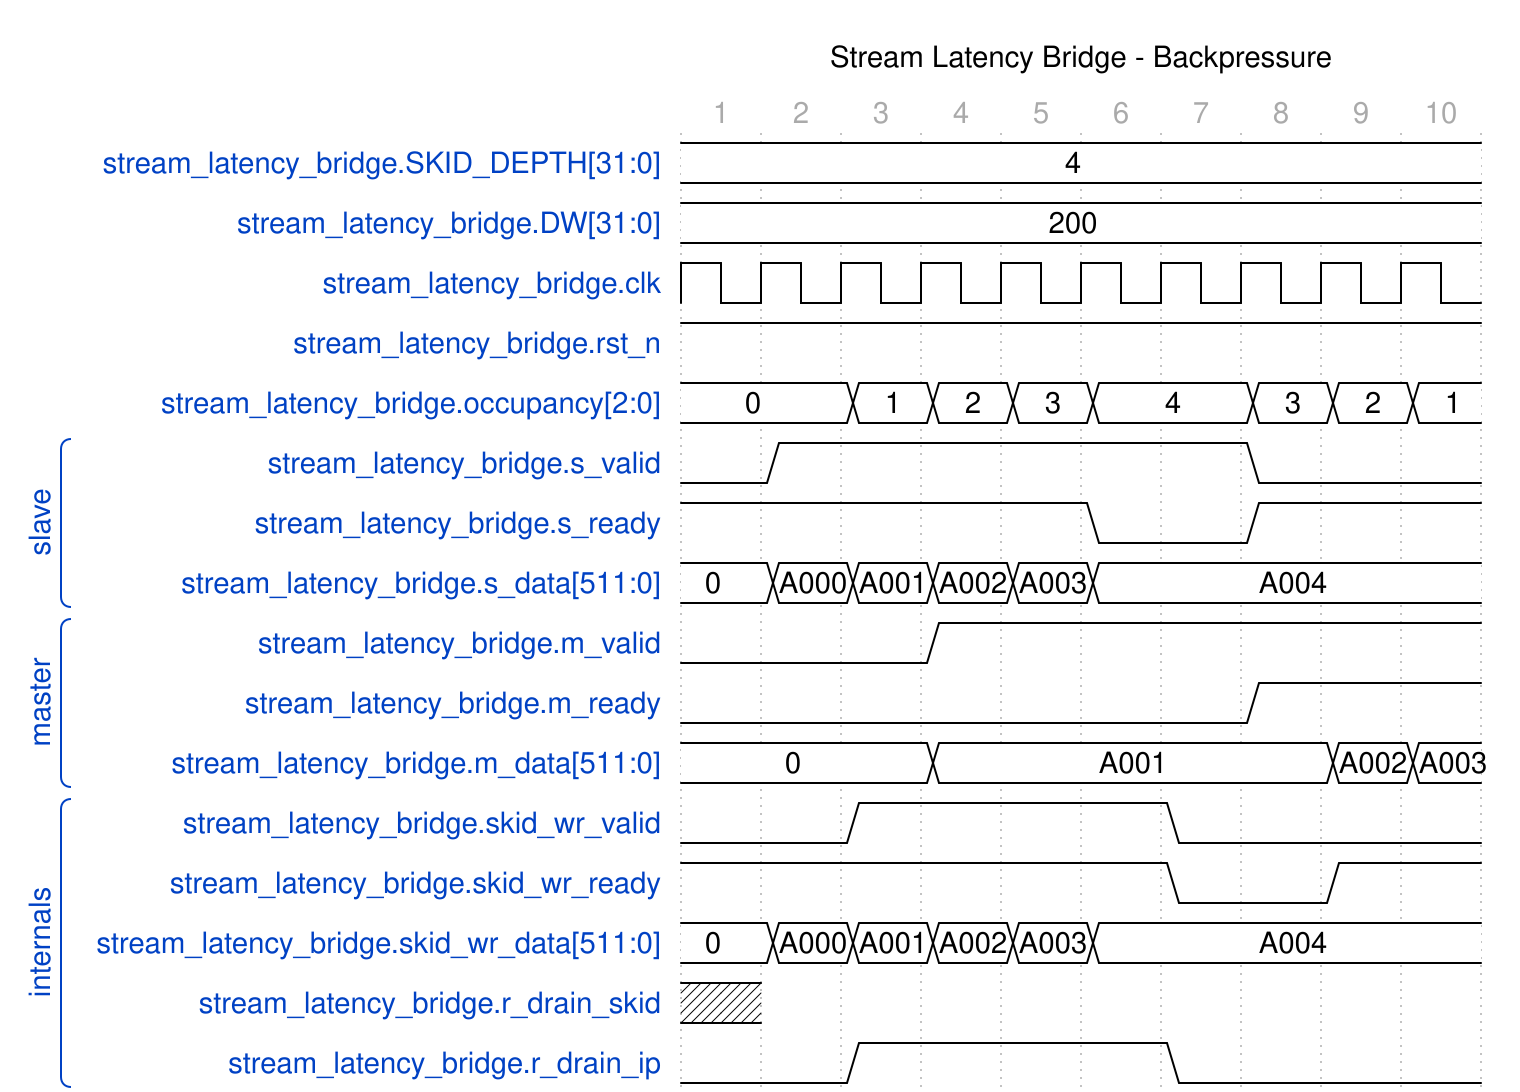

Write the WaveDrom specification (WaveJSON) that draws this timing diagram.

{
    "head": {
        "text": "Stream Latency Bridge - Backpressure",
        "tock": 1
    },
    "signal": [
        {
            "name": "stream_latency_bridge.SKID_DEPTH[31:0]",
            "wave": "=.........",
            "data": [
                "4"
            ],
            "phase": 0
        },
        {
            "name": "stream_latency_bridge.DW[31:0]",
            "wave": "=.........",
            "data": [
                "200"
            ],
            "phase": 0
        },
        {
            "name": "stream_latency_bridge.clk",
            "wave": "pppppppppp",
            "data": [],
            "phase": 0,
            "period": 1.0
        },
        {
            "name": "stream_latency_bridge.rst_n",
            "wave": "1.........",
            "data": [],
            "phase": 0
        },
        {
            "name": "stream_latency_bridge.occupancy[2:0]",
            "wave": "=.====.===",
            "data": [
                "0",
                "1",
                "2",
                "3",
                "4",
                "3",
                "2",
                "1"
            ],
            "phase": 0
        },
        [
            "slave",
            {
                "name": "stream_latency_bridge.s_valid",
                "wave": "01.....0..",
                "data": [],
                "phase": 0
            },
            {
                "name": "stream_latency_bridge.s_ready",
                "wave": "1....0.1..",
                "data": [],
                "phase": 0
            },
            {
                "name": "stream_latency_bridge.s_data[511:0]",
                "wave": "======....",
                "data": [
                    "0",
                    "A000",
                    "A001",
                    "A002",
                    "A003",
                    "A004"
                ],
                "phase": 0
            }
        ],
        [
            "master",
            {
                "name": "stream_latency_bridge.m_valid",
                "wave": "0..1......",
                "data": [],
                "phase": 0
            },
            {
                "name": "stream_latency_bridge.m_ready",
                "wave": "0......1..",
                "data": [],
                "phase": 0
            },
            {
                "name": "stream_latency_bridge.m_data[511:0]",
                "wave": "=..=....==",
                "data": [
                    "0",
                    "A001",
                    "A002",
                    "A003"
                ],
                "phase": 0
            }
        ],
        [
            "internals",
            {
                "name": "stream_latency_bridge.skid_wr_valid",
                "wave": "0.1...0...",
                "data": [],
                "phase": 0
            },
            {
                "name": "stream_latency_bridge.skid_wr_ready",
                "wave": "1.....0.1.",
                "data": [],
                "phase": 0
            },
            {
                "name": "stream_latency_bridge.skid_wr_data[511:0]",
                "wave": "======....",
                "data": [
                    "0",
                    "A000",
                    "A001",
                    "A002",
                    "A003",
                    "A004"
                ],
                "phase": 0
            },
            {
                "name": "stream_latency_bridge.r_drain_skid",
                "wave": "x"
            },
            {
                "name": "stream_latency_bridge.r_drain_ip",
                "wave": "0.1...0...",
                "data": [],
                "phase": 0
            }
        ]
    ],
    "config": {
        "hscale": 1
    }
}